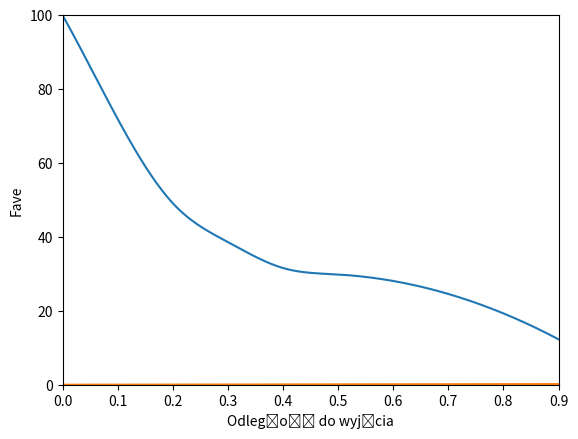

Write Python code to recreate this figure.
import matplotlib.pyplot as plt
import numpy as np
from scipy.interpolate import make_interp_spline, BSpline

x = [x/10 for x in range(9)]
y = [57, 41, 28, 22, 18, 17, 16, 14,11]
y2 = [i/57*100 for i in y]
xnew = np.linspace(0,1, 300)
spl = make_interp_spline(x, y2, k=3)
y_smooth = spl(xnew)
plt.plot(xnew,y_smooth)
plt.axis([0, 0.9, 0, 100])
plt.xlabel("Density [m^2/m^2]")
plt.ylabel("Speed [%]")
plt.show()
#for x,y in zip(xnew, y_smooth):
    #print(x,y)
# Fave ludzi/s
# zmienna ilość ludzi ewakuowanych schodami
D = 10
Pf = [i for i in range(400)]
Fave = [0.42*(i/D)**(1/3) for i in Pf]
plt.plot(Pf,Fave)
plt.xlabel("Liczba ludzi")
plt.ylabel("Fave")
plt.show()
# zmienna odległość do wyjścia
Pf = 50
D = [i for i in range(1,400)]
Fave = [0.42*(Pf/i)**(1/3) for i in D]
plt.plot(D,Fave)
plt.xlabel("Odległość do wyjścia")
plt.ylabel("Fave")
plt.show()
